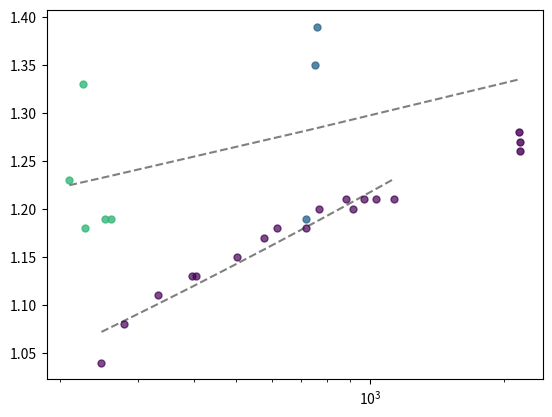

The matplotlib source for this figure:
#!/usr/bin/env python3
# -*- coding: utf-8 -*-
"""
Created on Wed May 10 19:38:50 2023

[redacted]
"""

import scipy
import scipy.stats
import matplotlib.pyplot as plt
import numpy as np
import matplotlib

#                  29   30   31   32   33   34   35   36   37   38   39   40   41   42   43
ctr =     np.array([1.04,1.08,1.11,1.13,1.13,1.15,1.17,1.18,1.18,1.20,1.21,1.20,1.21,1.21,1.21])
ctr_std = np.array([0.05,0.02,0.00,0.01,0.02,0.02,0.03,0.02,0.02,0.03,0.03,0.02,0.02,0.02,0.01])

# Onto vs phylo: cortical thickness

sap = np.array([210, 225, 228, 253, 261, 718, 750, 761, 2173]) #surface area phylogenesis
# sap1 = np.array([14, 53, 98])
sap2 = np.array([210, 225, 228, 253, 261])
sap3 = np.array([718, 750, 761])
sap4 = np.array([2163, 2182, 2173])
sap4 = np.array([2163, 2182, 2173])
# sap4 = np.array([2173])


ctrp = np.array([1.23, 1.33, 1.18, 1.19, 1.19, 1.19, 1.35, 1.39, 1.3]) #cortical thickness ratio phylogenesis
# ctrp1 = np.array([1.05, 1.19, 1.18])
ctrp2 = np.array([1.23, 1.33, 1.18, 1.19, 1.19])
ctrp3 = np.array([1.19, 1.35, 1.39])
ctrp4 = np.array([1.28,1.27,1.26])
# ctrp4 = np.array([1.3])

sao = np.array([248,279,333,396,405,501,577,616,717,769,881,917,968,1034,1132]) #surface area ontogenesis
ctro = np.array([1.04,1.08,1.11,1.13,1.13,1.15,1.17,1.18,1.18,1.20,1.21,1.20,1.21,1.21,1.21])

slope1, intercept1, r_value1, p_value1, std_err1 = scipy.stats.linregress(np.log(sap), np.log(ctrp))
slope2, intercept2, r_value2, p_value2, std_err2 = scipy.stats.linregress(np.log(sao), np.log(ctro))

plt.plot(sap, np.exp(slope1 * np.log(sap) + intercept1), '--', color = 'gray')
plt.plot(sao, np.exp(slope2 * np.log(sao) + intercept2), '--', color = 'gray')
# plt.plot(sap, slope1 * np.log(sap) + 192*intercept1, '--', color = 'gray', alpha=0.3)
#plt.plot(sao, np.exp(0.5*np.log(sao) + 0.76*intercept2), '--', color = 'gray', alpha=0.3)

# plt.plot(sap1, ctp1, 'o', color='#fde725', markersize=5, label='small', alpha = 0.8) 
plt.plot(sap2, ctrp2, 'o', color='#35b779', markersize=5, label='medium', alpha = 0.8) 
plt.plot(sap3, ctrp3, 'o', color='#31688e', markersize=5, label='large', alpha = 0.8) 
plt.plot(sap4, ctrp4, 'o', color='#440154', markersize=5, label='large', alpha = 0.8) 

plt.plot(sao, ctro, 'o', color='#440154', markersize=5, label='human growth', alpha = 0.7) 

#plt.legend()
plt.xscale('log') 
# plt.yscale('log')
# plt.ylim(0,3)
plt.savefig('sa_ctr.jpg', dpi=500, bbox_inches='tight')